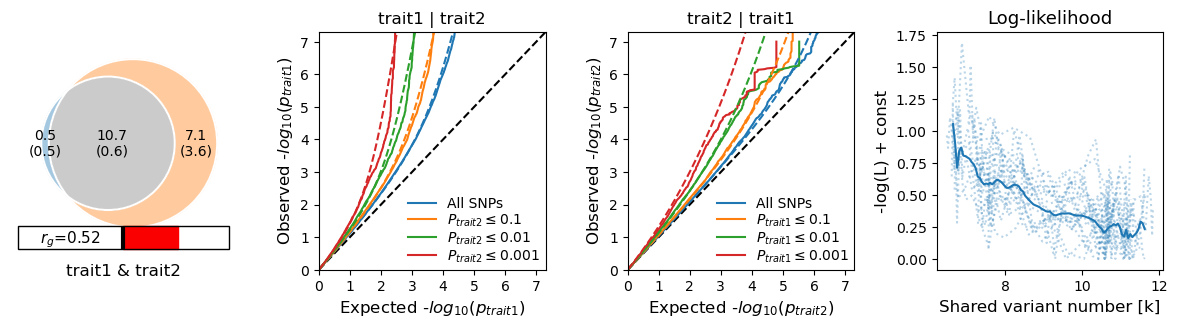

Source data for this figure (header and first rows):
fname	trait1	trait2	dice (mean)	dice (std)	pi1 (mean)	pi1 (std)	pi2 (mean)	pi2 (std)	pi12 (mean)	pi12 (std)	nc1@p9 (mean)	nc1@p9 (std)	nc2@p9 (mean)	nc2@p9 (std)	nc12@p9 (mean)	nc12@p9 (std)	rho_zero (mean)	rho_zero (std)	rho_beta (mean)	rho_beta (std)	rg (mean)	rg (std)	fraction_concordant_within_shared (mean)
/media/kame/Data/_workings/projects/Stre…	SESA_z.csv.gz	MDD_z.csv.gz	0.7499	0.09959	0.0001472	0.0001722	0.002226	0.001143	0.003362	0.0001832	469.5	549.2	7099	3645	10721	584.3	0.03344	0.001638	0.6796	0.08318	0.5159	0.01028	0.7411
/media/kame/Data/_workings/projects/Stre…	SESA_z.csv.gz	MDD_z.csv.gz	0.7481	0.1018	0.0001507	0.000176	0.002253	0.001166	0.003367	0.0001866	480.6	561.3	7186	3719	10737	595.1	0.02266	0.0003587	0.6814	0.08498	0.5158	0.01055	0.7421
